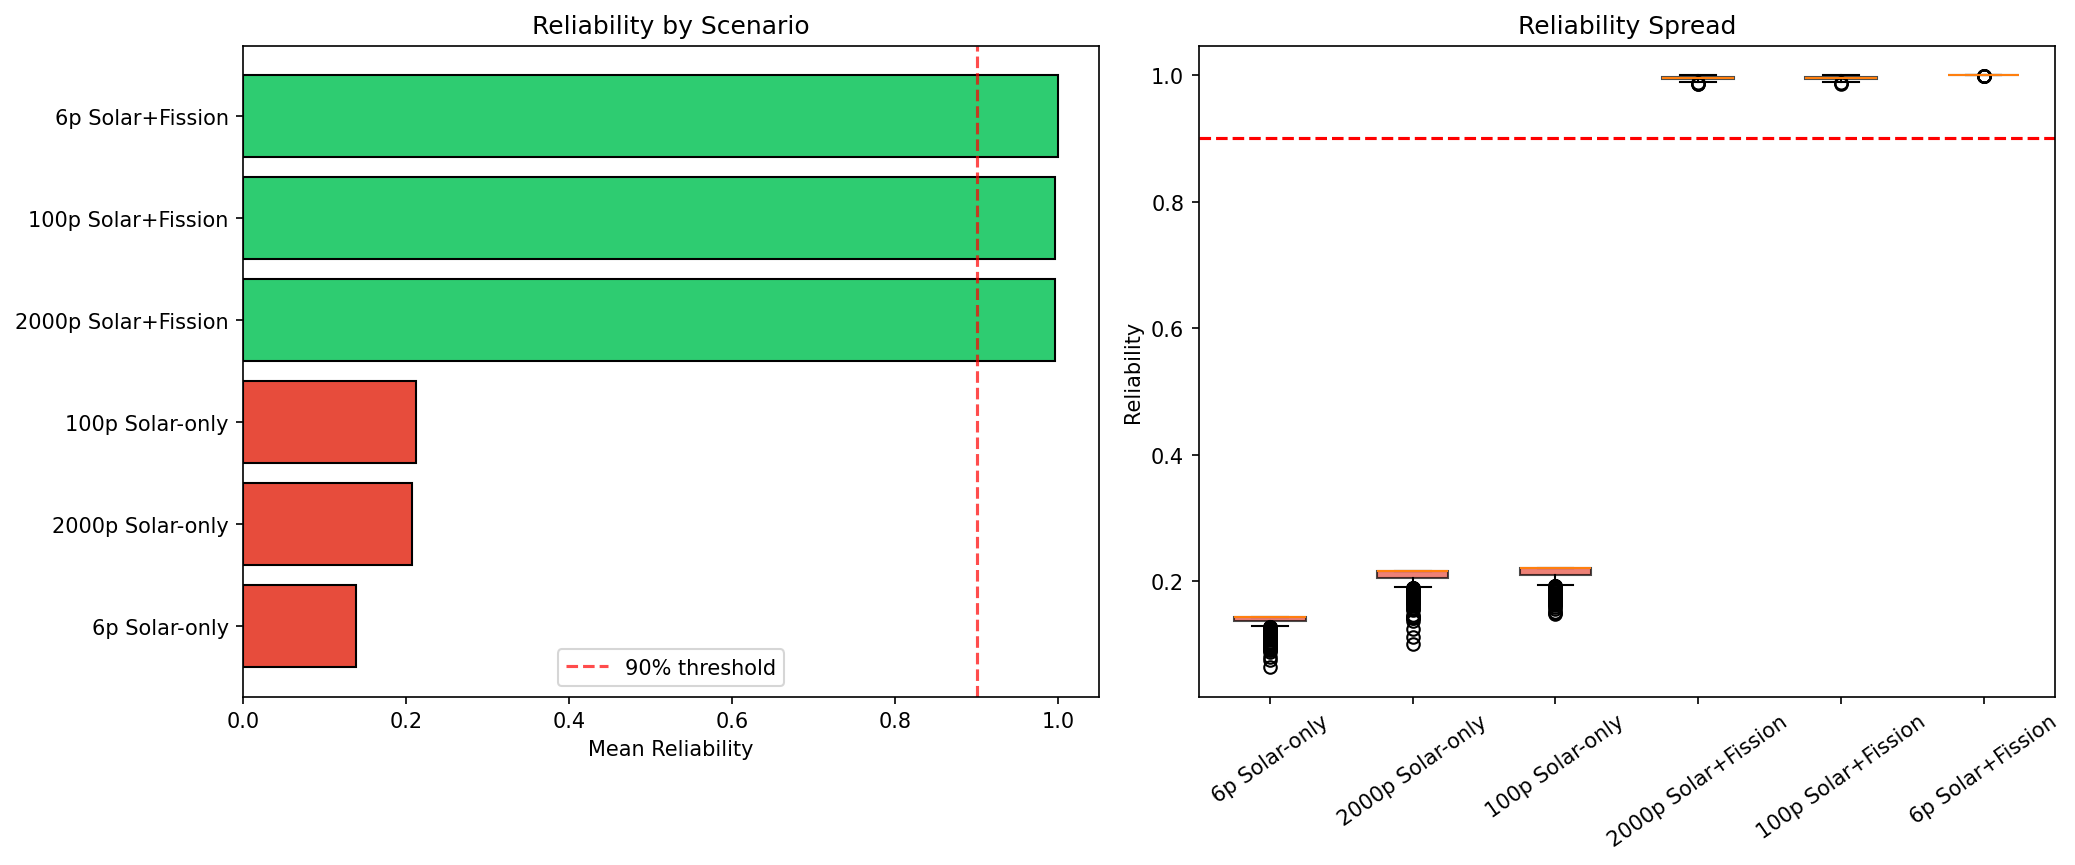

The data file committed next to this chart (first rows):
scenario, shortfall_hours, reliability
6p Solar-only, 14391, 0.1243
6p Solar-only, 14071, 0.1437
6p Solar-only, 14243, 0.1332
6p Solar-only, 14071, 0.1437
6p Solar-only, 14071, 0.1437
6p Solar-only, 14071, 0.1437
6p Solar-only, 14071, 0.1437
6p Solar-only, 14071, 0.1437
6p Solar-only, 14071, 0.1437
6p Solar-only, 14858, 0.09581
6p Solar-only, 14096, 0.1422
6p Solar-only, 14071, 0.1437
6p Solar-only, 14071, 0.1437
6p Solar-only, 14932, 0.09132
6p Solar-only, 14170, 0.1377
6p Solar-only, 14170, 0.1377
6p Solar-only, 14071, 0.1437
6p Solar-only, 14071, 0.1437
6p Solar-only, 14071, 0.1437
6p Solar-only, 14858, 0.09581
6p Solar-only, 14071, 0.1437
6p Solar-only, 14071, 0.1437
6p Solar-only, 14071, 0.1437
6p Solar-only, 14071, 0.1437
6p Solar-only, 14145, 0.1392
6p Solar-only, 14071, 0.1437
6p Solar-only, 14096, 0.1422
6p Solar-only, 14514, 0.1168
6p Solar-only, 14071, 0.1437
6p Solar-only, 14071, 0.1437
6p Solar-only, 14071, 0.1437
6p Solar-only, 14071, 0.1437
6p Solar-only, 14071, 0.1437
6p Solar-only, 14071, 0.1437
6p Solar-only, 14071, 0.1437
6p Solar-only, 14071, 0.1437
6p Solar-only, 14071, 0.1437
6p Solar-only, 14071, 0.1437
6p Solar-only, 14071, 0.1437
6p Solar-only, 14071, 0.1437
6p Solar-only, 14071, 0.1437
6p Solar-only, 14071, 0.1437
6p Solar-only, 14071, 0.1437
6p Solar-only, 14071, 0.1437
6p Solar-only, 14908, 0.09281
6p Solar-only, 14071, 0.1437
6p Solar-only, 14391, 0.1243
6p Solar-only, 14071, 0.1437
6p Solar-only, 14096, 0.1422
6p Solar-only, 14071, 0.1437
6p Solar-only, 14071, 0.1437
6p Solar-only, 14071, 0.1437
6p Solar-only, 14858, 0.09581
6p Solar-only, 14170, 0.1377
6p Solar-only, 14096, 0.1422
6p Solar-only, 14071, 0.1437
6p Solar-only, 15375, 0.06437
6p Solar-only, 14293, 0.1302
6p Solar-only, 14071, 0.1437
6p Solar-only, 14071, 0.1437
... 2,940 more rows
